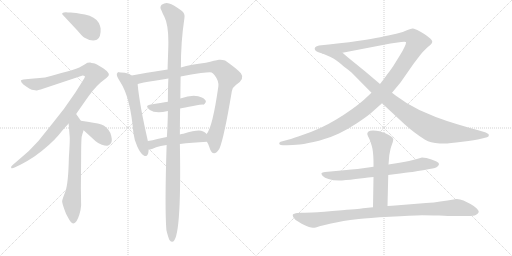
t = 0.00 s
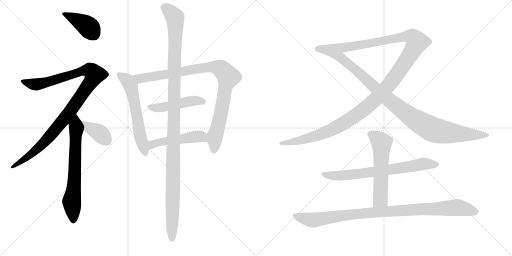
t = 2.47 s
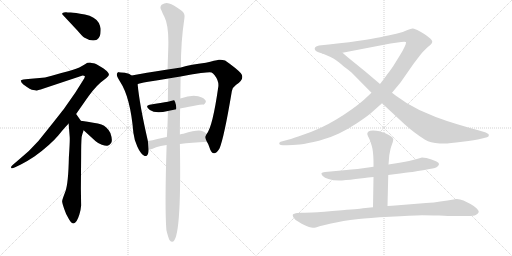
t = 4.95 s
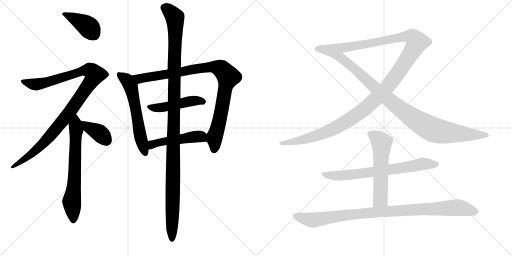
t = 7.42 s
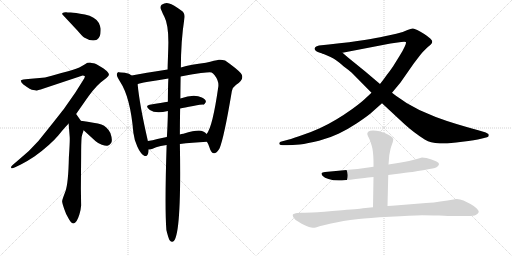
t = 9.89 s
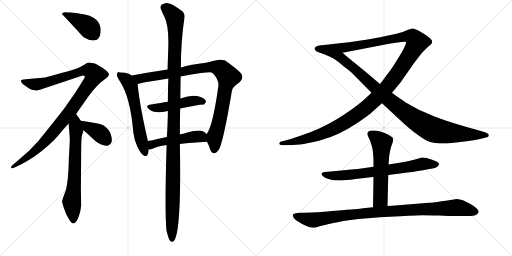
t = 12.36 s

The animated SVG that drew these frames (rendered in a browser with its animation timeline set to each time). Animation: 14 CSS @keyframes rules; one cycle of 12.36 s.

<svg version="1.1" viewBox="0 0 2048 1024" xmlns="http://www.w3.org/2000/svg">
  <g stroke="lightgray" stroke-dasharray="1,1" stroke-width="1" transform="scale(4, 4)">
    <line x1="0" y1="0" x2="256" y2="256"></line>
    <line x1="256" y1="0" x2="0" y2="256"></line>
    <line x1="128" y1="0" x2="128" y2="256"></line>
    <line x1="0" y1="128" x2="256" y2="128"></line>
    <line x1="256" y1="0" x2="512" y2="256"></line>
    <line x1="512" y1="0" x2="256" y2="256"></line>
    <line x1="384" y1="0" x2="384" y2="256"></line>
    <line x1="256" y1="128" x2="512" y2="128"></line>
  </g>
<g transform="scale(1, -1) translate(0, -850)">
   <style type="text/css">
    @keyframes keyframes0 {
      from {
       stroke: black;
       stroke-dashoffset: 407;
       stroke-width: 128;
       }
       57% {
       animation-timing-function: step-end;
       stroke: black;
       stroke-dashoffset: 0;
       stroke-width: 128;
       }
       to {
       stroke: black;
       stroke-width: 1024;
       }
       }
       #make-me-a-hanzi-animation-0 {
         animation: keyframes0 0.581217s both;
         animation-delay: 0.000000s;
         animation-timing-function: linear;
       }
    @keyframes keyframes1 {
      from {
       stroke: black;
       stroke-dashoffset: 1059;
       stroke-width: 128;
       }
       78% {
       animation-timing-function: step-end;
       stroke: black;
       stroke-dashoffset: 0;
       stroke-width: 128;
       }
       to {
       stroke: black;
       stroke-width: 1024;
       }
       }
       #make-me-a-hanzi-animation-1 {
         animation: keyframes1 1.111816s both;
         animation-delay: 0.581217s;
         animation-timing-function: linear;
       }
    @keyframes keyframes2 {
      from {
       stroke: black;
       stroke-dashoffset: 673;
       stroke-width: 128;
       }
       69% {
       animation-timing-function: step-end;
       stroke: black;
       stroke-dashoffset: 0;
       stroke-width: 128;
       }
       to {
       stroke: black;
       stroke-width: 1024;
       }
       }
       #make-me-a-hanzi-animation-2 {
         animation: keyframes2 0.797689s both;
         animation-delay: 1.693033s;
         animation-timing-function: linear;
       }
    @keyframes keyframes3 {
      from {
       stroke: black;
       stroke-dashoffset: 381;
       stroke-width: 128;
       }
       55% {
       animation-timing-function: step-end;
       stroke: black;
       stroke-dashoffset: 0;
       stroke-width: 128;
       }
       to {
       stroke: black;
       stroke-width: 1024;
       }
       }
       #make-me-a-hanzi-animation-3 {
         animation: keyframes3 0.560059s both;
         animation-delay: 2.490722s;
         animation-timing-function: linear;
       }
    @keyframes keyframes4 {
      from {
       stroke: black;
       stroke-dashoffset: 596;
       stroke-width: 128;
       }
       66% {
       animation-timing-function: step-end;
       stroke: black;
       stroke-dashoffset: 0;
       stroke-width: 128;
       }
       to {
       stroke: black;
       stroke-width: 1024;
       }
       }
       #make-me-a-hanzi-animation-4 {
         animation: keyframes4 0.735026s both;
         animation-delay: 3.050781s;
         animation-timing-function: linear;
       }
    @keyframes keyframes5 {
      from {
       stroke: black;
       stroke-dashoffset: 947;
       stroke-width: 128;
       }
       76% {
       animation-timing-function: step-end;
       stroke: black;
       stroke-dashoffset: 0;
       stroke-width: 128;
       }
       to {
       stroke: black;
       stroke-width: 1024;
       }
       }
       #make-me-a-hanzi-animation-5 {
         animation: keyframes5 1.020671s both;
         animation-delay: 3.785807s;
         animation-timing-function: linear;
       }
    @keyframes keyframes6 {
      from {
       stroke: black;
       stroke-dashoffset: 472;
       stroke-width: 128;
       }
       61% {
       animation-timing-function: step-end;
       stroke: black;
       stroke-dashoffset: 0;
       stroke-width: 128;
       }
       to {
       stroke: black;
       stroke-width: 1024;
       }
       }
       #make-me-a-hanzi-animation-6 {
         animation: keyframes6 0.634115s both;
         animation-delay: 4.806478s;
         animation-timing-function: linear;
       }
    @keyframes keyframes7 {
      from {
       stroke: black;
       stroke-dashoffset: 492;
       stroke-width: 128;
       }
       62% {
       animation-timing-function: step-end;
       stroke: black;
       stroke-dashoffset: 0;
       stroke-width: 128;
       }
       to {
       stroke: black;
       stroke-width: 1024;
       }
       }
       #make-me-a-hanzi-animation-7 {
         animation: keyframes7 0.650391s both;
         animation-delay: 5.440593s;
         animation-timing-function: linear;
       }
    @keyframes keyframes8 {
      from {
       stroke: black;
       stroke-dashoffset: 1203;
       stroke-width: 128;
       }
       80% {
       animation-timing-function: step-end;
       stroke: black;
       stroke-dashoffset: 0;
       stroke-width: 128;
       }
       to {
       stroke: black;
       stroke-width: 1024;
       }
       }
       #make-me-a-hanzi-animation-8 {
         animation: keyframes8 1.229004s both;
         animation-delay: 6.090984s;
         animation-timing-function: linear;
       }
    @keyframes keyframes9 {
      from {
       stroke: black;
       stroke-dashoffset: 1382;
       stroke-width: 128;
       }
       82% {
       animation-timing-function: step-end;
       stroke: black;
       stroke-dashoffset: 0;
       stroke-width: 128;
       }
       to {
       stroke: black;
       stroke-width: 1024;
       }
       }
       #make-me-a-hanzi-animation-9 {
         animation: keyframes9 1.374674s both;
         animation-delay: 7.319988s;
         animation-timing-function: linear;
       }
    @keyframes keyframes10 {
      from {
       stroke: black;
       stroke-dashoffset: 1001;
       stroke-width: 128;
       }
       77% {
       animation-timing-function: step-end;
       stroke: black;
       stroke-dashoffset: 0;
       stroke-width: 128;
       }
       to {
       stroke: black;
       stroke-width: 1024;
       }
       }
       #make-me-a-hanzi-animation-10 {
         animation: keyframes10 1.064616s both;
         animation-delay: 8.694662s;
         animation-timing-function: linear;
       }
    @keyframes keyframes11 {
      from {
       stroke: black;
       stroke-dashoffset: 713;
       stroke-width: 128;
       }
       70% {
       animation-timing-function: step-end;
       stroke: black;
       stroke-dashoffset: 0;
       stroke-width: 128;
       }
       to {
       stroke: black;
       stroke-width: 1024;
       }
       }
       #make-me-a-hanzi-animation-11 {
         animation: keyframes11 0.830241s both;
         animation-delay: 9.759278s;
         animation-timing-function: linear;
       }
    @keyframes keyframes12 {
      from {
       stroke: black;
       stroke-dashoffset: 573;
       stroke-width: 128;
       }
       65% {
       animation-timing-function: step-end;
       stroke: black;
       stroke-dashoffset: 0;
       stroke-width: 128;
       }
       to {
       stroke: black;
       stroke-width: 1024;
       }
       }
       #make-me-a-hanzi-animation-12 {
         animation: keyframes12 0.716309s both;
         animation-delay: 10.589519s;
         animation-timing-function: linear;
       }
    @keyframes keyframes13 {
      from {
       stroke: black;
       stroke-dashoffset: 992;
       stroke-width: 128;
       }
       76% {
       animation-timing-function: step-end;
       stroke: black;
       stroke-dashoffset: 0;
       stroke-width: 128;
       }
       to {
       stroke: black;
       stroke-width: 1024;
       }
       }
       #make-me-a-hanzi-animation-13 {
         animation: keyframes13 1.057292s both;
         animation-delay: 11.305828s;
         animation-timing-function: linear;
       }
</style>
<path d="M 310.5 727.0 Q 327.5 707.0 336.5 700.0 Q 366.5 682.0 387.5 691.0 Q 404.5 701.0 402.5 736.0 Q 401.5 744.0 395.5 758.0 Q 380.5 784.0 339.5 792.0 Q 298.5 800.0 283.0 800.0 Q 267.5 800.0 265.0 801.0 Q 262.5 802.0 255.5 800.0 Q 248.5 798.0 248.5 795.5 Q 248.5 793.0 253.5 788.0 L 310.5 727.0 Z" fill="lightgray"></path> 
<path d="M 304.5 394.0 L 336.5 440.0 Q 374.5 496.0 402.5 520.0 L 425.5 538.0 Q 434.5 546.0 435.5 550.5 Q 436.5 555.0 429.5 563.0 Q 426.5 569.0 404.5 582.5 Q 382.5 596.0 374.0 597.0 Q 365.5 598.0 360.5 600.0 Q 352.5 600.0 350.0 599.0 Q 347.5 598.0 328.0 586.0 Q 308.5 574.0 272.5 565.0 Q 236.5 556.0 207.0 547.5 Q 177.5 539.0 158.5 538.0 L 112.5 534.0 L 93.5 532.0 Q 84.5 530.0 83.5 528.0 Q 82.5 522.0 93.5 512.0 Q 123.5 490.0 133.0 490.0 Q 142.5 490.0 144.5 488.0 Q 148.5 488.0 174.5 496.0 L 330.5 548.0 Q 336.5 548.0 339.5 545.0 Q 340.5 541.0 330.5 526.0 L 301.5 480.0 L 257.5 417.0 Q 252.5 410.0 202.5 347.0 L 153.5 286.0 Q 116.5 244.0 78.5 214.0 L 50.5 190.0 Q 42.5 184.0 44.5 179.0 Q 46.5 174.0 60.5 181.0 L 83.5 192.0 Q 107.5 204.0 137.5 224.0 Q 201.5 271.0 233.0 308.5 Q 264.5 346.0 274.5 356.0 L 304.5 394.0 Z" fill="lightgray"></path> 
<path d="M 274.5 356.0 L 278.5 306.0 Q 280.5 294.0 275.5 221.0 Q 273.5 117.0 261.5 84.0 Q 248.5 51.0 248.5 45.0 Q 248.5 39.0 256.5 15.0 Q 263.5 -8.0 276.5 -28.0 Q 299.5 -67.0 317.5 -8.0 Q 323.5 12.0 324.5 28.0 L 323.5 96.0 L 324.5 222.0 Q 324.5 280.0 326.5 302.0 Q 329.5 315.0 334.5 329.0 C 339.5 344.0 339.5 344.0 323.5 367.0 L 304.5 394.0 C 287.5 419.0 272.5 386.0 274.5 356.0 Z" fill="lightgray"></path> 
<path d="M 334.5 329.0 L 381.5 286.0 Q 392.5 276.0 407.5 271.0 Q 421.5 266.0 429.5 267.0 Q 436.5 267.0 444.5 278.0 Q 451.5 289.0 441.5 318.0 Q 428.5 344.0 405.5 352.0 Q 381.5 359.0 323.5 367.0 C 293.5 371.0 312.5 349.0 334.5 329.0 Z" fill="lightgray"></path> 
<path d="M 526.5 548.0 Q 518.5 557.0 499.5 559.0 Q 480.5 561.0 475.5 561.5 Q 470.5 562.0 467.5 555.0 Q 464.5 548.0 480.5 523.0 Q 521.5 461.0 533.5 319.0 Q 536.5 292.0 549.5 263.0 Q 562.5 234.0 578.5 226.0 Q 594.5 222.0 594.5 252.0 L 591.5 286.0 Q 558.5 429.0 550.5 513.0 L 526.5 548.0 Z" fill="lightgray"></path> 
<path d="M 827.5 283.0 Q 833.5 274.0 836.5 264.0 Q 851.5 214.0 877.5 255.0 Q 895.5 295.0 927.5 486.0 Q 931.5 502.0 943.5 510.0 Q 981.5 534.0 963.5 557.0 Q 946.5 576.0 900.5 608.0 Q 888.5 612.0 875.5 611.0 Q 861.5 609.0 823.5 599.0 Q 763.5 592.0 723.5 580.0 L 670.5 572.0 Q 577.5 558.0 526.5 548.0 C 497.5 542.0 521.5 504.0 550.5 513.0 Q 553.5 517.0 592.5 523.0 Q 630.5 529.0 673.5 536.0 L 722.5 544.0 Q 766.5 553.0 803.5 558.0 Q 840.5 562.0 846.5 560.0 Q 851.5 558.0 858.5 549.0 Q 875.5 527.0 873.5 505.0 Q 850.5 342.0 826.5 314.0 C 819.5 301.0 819.5 301.0 827.5 283.0 Z" fill="lightgray"></path> 
<path d="M 720.5 416.0 Q 736.5 420.0 772.5 426.0 Q 808.5 432.0 813.0 431.5 Q 817.5 431.0 823.5 442.0 Q 824.5 452.0 807.5 460.0 Q 776.5 476.0 721.5 456.0 L 671.5 443.0 Q 648.5 440.0 598.5 431.0 Q 577.5 427.0 599.5 410.5 Q 621.5 394.0 671.5 406.0 L 720.5 416.0 Z" fill="lightgray"></path> 
<path d="M 719.5 274.0 Q 766.5 280.0 827.5 283.0 C 857.5 285.0 848.5 293.0 826.5 314.0 Q 814.5 328.0 795.5 328.0 Q 775.5 328.0 733.5 315.0 Q 725.5 315.0 719.5 312.0 L 667.5 302.0 Q 647.5 299.0 629.5 294.0 Q 610.5 288.0 591.5 286.0 C 561.5 282.0 564.5 250.0 594.5 252.0 L 600.5 252.0 Q 608.5 254.0 624.5 261.0 Q 640.5 267.0 666.5 270.0 L 719.5 274.0 Z" fill="lightgray"></path> 
<path d="M 665.5 -70.0 Q 672.5 -100.0 678.5 -111.0 Q 727.5 -166.0 719.5 274.0 L 719.5 312.0 Q 719.5 355.0 720.5 416.0 L 721.5 456.0 Q 721.5 482.0 722.5 544.0 L 723.5 580.0 Q 723.5 686.0 737.5 776.0 Q 741.5 797.0 726.5 807.0 Q 692.5 832.0 676.5 836.0 Q 663.5 842.0 646.5 831.0 Q 637.5 821.0 645.5 809.0 Q 650.5 796.0 657.5 783.0 Q 673.5 752.0 673.5 681.0 Q 673.5 667.0 672.0 625.0 Q 670.5 583.0 670.5 572.0 L 673.5 536.0 Q 672.5 521.0 672.0 494.0 Q 671.5 467.0 671.5 443.0 L 671.5 406.0 Q 671.5 386.0 670.0 350.5 Q 668.5 315.0 667.5 302.0 L 666.5 270.0 Q 658.5 20.0 665.5 -70.0 Z" fill="lightgray"></path> 
<path d="M 1486.0 479.5 L 1458.0 453.5 Q 1442.0 438.5 1409.0 414.5 Q 1377.0 391.5 1345.0 372.5 Q 1312.0 352.5 1279.0 337.5 Q 1246.0 322.5 1210.0 310.5 Q 1174.0 297.5 1152.0 291.5 L 1126.0 284.5 Q 1118.0 282.5 1118.0 279.5 Q 1117.0 278.5 1117.0 276.5 Q 1117.0 274.5 1119.0 272.5 Q 1121.0 269.5 1131.0 269.5 L 1148.0 269.5 Q 1168.0 269.5 1199.0 272.5 Q 1230.0 276.5 1276.0 287.5 Q 1321.0 299.5 1356.0 316.5 Q 1391.0 333.5 1426.0 356.5 Q 1462.0 380.5 1482.0 396.5 L 1528.0 437.5 L 1568.0 479.5 L 1602.0 520.5 L 1655.0 596.5 L 1681.0 630.5 Q 1692.0 644.5 1707.0 658.5 Q 1722.0 671.5 1724.0 673.5 Q 1729.0 679.5 1729.0 683.5 L 1729.0 684.5 Q 1729.0 688.5 1721.0 696.5 Q 1712.0 704.5 1697.0 714.5 Q 1681.0 724.5 1669.0 730.5 Q 1657.0 736.5 1652.0 736.5 L 1650.0 736.5 Q 1644.0 736.5 1630.0 730.5 Q 1614.0 722.5 1585.0 715.5 Q 1556.0 708.5 1534.0 704.5 Q 1511.0 699.5 1458.0 690.5 Q 1406.0 682.5 1315.0 672.5 L 1276.0 668.5 Q 1270.0 666.5 1265.0 664.5 Q 1260.0 661.5 1259.0 657.5 L 1259.0 655.5 Q 1259.0 651.5 1262.0 648.5 Q 1266.0 644.5 1274.0 641.5 L 1292.0 635.5 L 1370.0 639.5 L 1562.0 676.5 L 1605.0 682.5 Q 1613.0 683.5 1617.0 683.5 Q 1622.0 683.5 1623.0 682.5 Q 1624.0 681.5 1624.0 679.5 Q 1624.0 674.5 1619.0 664.5 Q 1612.0 648.5 1598.0 626.5 L 1572.0 584.5 Q 1559.0 565.5 1547.0 550.5 Q 1536.0 534.5 1520.0 514.5 L 1486.0 479.5 Z" fill="lightgray"></path> 
<path d="M 1528.0 437.5 L 1599.0 371.5 Q 1620.0 351.5 1638.0 336.5 Q 1656.0 321.5 1679.0 305.5 Q 1702.0 289.5 1712.0 285.5 Q 1723.0 281.5 1741.0 278.5 Q 1759.0 276.5 1778.0 276.5 Q 1796.0 276.5 1849.0 283.5 Q 1902.0 290.5 1924.0 295.5 L 1948.0 301.5 Q 1953.0 302.5 1955.0 306.5 L 1955.0 309.5 Q 1955.0 311.5 1954.0 314.5 Q 1951.0 316.5 1943.0 320.5 L 1920.0 327.5 L 1870.0 341.5 Q 1831.0 352.5 1788.0 366.5 Q 1744.0 380.5 1710.0 396.5 Q 1674.0 410.5 1648.0 426.5 Q 1621.0 440.5 1603.0 454.5 Q 1584.0 466.5 1568.0 479.5 L 1520.0 514.5 L 1461.0 564.5 L 1392.0 620.5 L 1370.0 639.5 C 1347.0 659.5 1264.0 647.5 1292.0 635.5 Q 1310.0 628.5 1322.0 622.5 Q 1335.0 616.5 1343.0 610.5 Q 1352.0 604.5 1374.0 585.5 Q 1398.0 567.5 1406.0 560.5 L 1486.0 479.5 L 1528.0 437.5 Z" fill="lightgray"></path> 
<path d="M 1553.0 150.5 L 1576.0 153.5 Q 1629.0 160.5 1650.0 162.5 Q 1672.0 166.5 1692.0 169.5 L 1718.0 174.5 Q 1745.0 178.5 1750.0 184.5 Q 1756.0 190.5 1756.0 194.5 Q 1756.0 199.5 1746.0 204.5 Q 1736.0 209.5 1726.0 212.5 Q 1716.0 216.5 1706.0 218.5 Q 1696.0 220.5 1688.0 220.5 L 1664.0 213.5 L 1636.0 206.5 Q 1624.0 203.5 1598.0 199.5 L 1554.0 192.5 L 1494.0 183.5 L 1452.0 177.5 Q 1432.0 174.5 1406.0 172.5 L 1354.0 167.5 L 1322.0 164.5 L 1300.0 162.5 Q 1288.0 160.5 1286.0 157.5 L 1286.0 155.5 Q 1286.0 152.5 1291.0 146.5 Q 1298.0 138.5 1314.0 134.5 Q 1332.0 128.5 1356.0 128.5 Q 1366.0 128.5 1384.0 130.5 Q 1401.0 131.5 1422.0 134.5 L 1458.0 138.5 Q 1469.0 140.5 1494.0 142.5 L 1553.0 150.5 Z" fill="lightgray"></path> 
<path d="M 1550.0 26.5 L 1553.0 150.5 L 1554.0 192.5 L 1555.0 203.5 L 1556.0 216.5 Q 1556.0 228.5 1560.0 244.5 Q 1563.0 261.5 1567.0 270.5 Q 1573.0 286.5 1573.0 292.5 L 1573.0 294.5 Q 1572.0 300.5 1562.0 306.5 Q 1552.0 312.5 1541.0 317.5 Q 1530.0 322.5 1518.0 325.5 Q 1506.0 328.5 1492.0 328.5 Q 1479.0 328.5 1474.0 324.5 Q 1469.0 320.5 1469.0 314.5 Q 1470.0 308.5 1476.0 297.5 Q 1482.0 286.5 1484.0 276.5 Q 1488.0 265.5 1490.0 254.5 Q 1492.0 242.5 1493.0 228.5 Q 1494.0 213.5 1494.0 198.5 L 1494.0 183.5 L 1494.0 142.5 L 1492.0 21.5 C 1492.0 -8.5 1549.0 -3.5 1550.0 26.5 Z" fill="lightgray"></path> 
<path d="M 1492.0 21.5 L 1452.0 17.5 Q 1450.0 16.5 1368.0 9.5 Q 1286.0 2.5 1249.0 0.5 Q 1211.0 -0.5 1206.0 -0.5 L 1190.0 -1.5 Q 1174.0 -3.5 1172.0 -7.5 Q 1171.0 -8.5 1171.0 -10.5 Q 1171.0 -14.5 1174.0 -19.5 Q 1178.0 -27.5 1194.0 -36.5 Q 1208.0 -45.5 1217.0 -49.5 Q 1225.0 -53.5 1236.0 -57.5 Q 1246.0 -60.5 1251.0 -60.5 L 1254.0 -60.5 Q 1260.0 -60.5 1278.0 -54.5 Q 1297.0 -49.5 1324.0 -43.5 Q 1350.0 -37.5 1374.0 -33.5 Q 1398.0 -29.5 1435.0 -25.5 Q 1471.0 -21.5 1559.0 -16.5 Q 1647.0 -11.5 1688.0 -10.5 Q 1714.0 -10.5 1756.0 -11.5 Q 1798.0 -13.5 1816.0 -13.5 L 1870.0 -13.5 Q 1895.0 -13.5 1903.0 -9.5 Q 1914.0 -3.5 1915.0 2.5 L 1915.0 3.5 Q 1915.0 9.5 1906.0 17.5 Q 1896.0 26.5 1882.0 34.5 Q 1868.0 42.5 1854.0 48.5 Q 1840.0 54.5 1827.0 54.5 L 1790.0 48.5 L 1761.0 44.5 Q 1738.0 40.5 1704.0 38.5 L 1581.0 28.5 Q 1570.0 28.5 1550.0 26.5 L 1492.0 21.5 Z" fill="lightgray"></path> 
      <clipPath id="make-me-a-hanzi-clip-0">
      <path d="M 310.5 727.0 Q 327.5 707.0 336.5 700.0 Q 366.5 682.0 387.5 691.0 Q 404.5 701.0 402.5 736.0 Q 401.5 744.0 395.5 758.0 Q 380.5 784.0 339.5 792.0 Q 298.5 800.0 283.0 800.0 Q 267.5 800.0 265.0 801.0 Q 262.5 802.0 255.5 800.0 Q 248.5 798.0 248.5 795.5 Q 248.5 793.0 253.5 788.0 L 310.5 727.0 Z" fill="lightgray"></path>
      </clipPath>
      <path clip-path="url(#make-me-a-hanzi-clip-0)" d="M 254.5 794.0 L 352.5 744.0 L 376.5 711.0 " fill="none" id="make-me-a-hanzi-animation-0" stroke-dasharray="279 558" stroke-linecap="round"></path>

      <clipPath id="make-me-a-hanzi-clip-1">
      <path d="M 304.5 394.0 L 336.5 440.0 Q 374.5 496.0 402.5 520.0 L 425.5 538.0 Q 434.5 546.0 435.5 550.5 Q 436.5 555.0 429.5 563.0 Q 426.5 569.0 404.5 582.5 Q 382.5 596.0 374.0 597.0 Q 365.5 598.0 360.5 600.0 Q 352.5 600.0 350.0 599.0 Q 347.5 598.0 328.0 586.0 Q 308.5 574.0 272.5 565.0 Q 236.5 556.0 207.0 547.5 Q 177.5 539.0 158.5 538.0 L 112.5 534.0 L 93.5 532.0 Q 84.5 530.0 83.5 528.0 Q 82.5 522.0 93.5 512.0 Q 123.5 490.0 133.0 490.0 Q 142.5 490.0 144.5 488.0 Q 148.5 488.0 174.5 496.0 L 330.5 548.0 Q 336.5 548.0 339.5 545.0 Q 340.5 541.0 330.5 526.0 L 301.5 480.0 L 257.5 417.0 Q 252.5 410.0 202.5 347.0 L 153.5 286.0 Q 116.5 244.0 78.5 214.0 L 50.5 190.0 Q 42.5 184.0 44.5 179.0 Q 46.5 174.0 60.5 181.0 L 83.5 192.0 Q 107.5 204.0 137.5 224.0 Q 201.5 271.0 233.0 308.5 Q 264.5 346.0 274.5 356.0 L 304.5 394.0 Z" fill="lightgray"></path>
      </clipPath>
      <path clip-path="url(#make-me-a-hanzi-clip-1)" d="M 90.5 526.0 L 109.5 517.0 L 158.5 514.0 L 348.5 570.0 L 360.5 568.0 L 378.5 552.0 L 287.5 414.0 L 203.5 310.0 L 136.5 242.0 L 49.5 184.0 " fill="none" id="make-me-a-hanzi-animation-1" stroke-dasharray="931 1862" stroke-linecap="round"></path>

      <clipPath id="make-me-a-hanzi-clip-2">
      <path d="M 274.5 356.0 L 278.5 306.0 Q 280.5 294.0 275.5 221.0 Q 273.5 117.0 261.5 84.0 Q 248.5 51.0 248.5 45.0 Q 248.5 39.0 256.5 15.0 Q 263.5 -8.0 276.5 -28.0 Q 299.5 -67.0 317.5 -8.0 Q 323.5 12.0 324.5 28.0 L 323.5 96.0 L 324.5 222.0 Q 324.5 280.0 326.5 302.0 Q 329.5 315.0 334.5 329.0 C 339.5 344.0 339.5 344.0 323.5 367.0 L 304.5 394.0 C 287.5 419.0 272.5 386.0 274.5 356.0 Z" fill="lightgray"></path>
      </clipPath>
      <path clip-path="url(#make-me-a-hanzi-clip-2)" d="M 303.5 387.0 L 297.5 136.0 L 286.5 44.0 L 295.5 -15.0 L 292.5 -28.0 " fill="none" id="make-me-a-hanzi-animation-2" stroke-dasharray="545 1090" stroke-linecap="round"></path>

      <clipPath id="make-me-a-hanzi-clip-3">
      <path d="M 334.5 329.0 L 381.5 286.0 Q 392.5 276.0 407.5 271.0 Q 421.5 266.0 429.5 267.0 Q 436.5 267.0 444.5 278.0 Q 451.5 289.0 441.5 318.0 Q 428.5 344.0 405.5 352.0 Q 381.5 359.0 323.5 367.0 C 293.5 371.0 312.5 349.0 334.5 329.0 Z" fill="lightgray"></path>
      </clipPath>
      <path clip-path="url(#make-me-a-hanzi-clip-3)" d="M 332.5 363.0 L 354.5 339.0 L 404.5 312.0 L 426.5 284.0 " fill="none" id="make-me-a-hanzi-animation-3" stroke-dasharray="253 506" stroke-linecap="round"></path>

      <clipPath id="make-me-a-hanzi-clip-4">
      <path d="M 526.5 548.0 Q 518.5 557.0 499.5 559.0 Q 480.5 561.0 475.5 561.5 Q 470.5 562.0 467.5 555.0 Q 464.5 548.0 480.5 523.0 Q 521.5 461.0 533.5 319.0 Q 536.5 292.0 549.5 263.0 Q 562.5 234.0 578.5 226.0 Q 594.5 222.0 594.5 252.0 L 591.5 286.0 Q 558.5 429.0 550.5 513.0 L 526.5 548.0 Z" fill="lightgray"></path>
      </clipPath>
      <path clip-path="url(#make-me-a-hanzi-clip-4)" d="M 476.5 552.0 L 509.5 528.0 L 523.5 504.0 L 558.5 316.0 L 580.5 239.0 " fill="none" id="make-me-a-hanzi-animation-4" stroke-dasharray="468 936" stroke-linecap="round"></path>

      <clipPath id="make-me-a-hanzi-clip-5">
      <path d="M 827.5 283.0 Q 833.5 274.0 836.5 264.0 Q 851.5 214.0 877.5 255.0 Q 895.5 295.0 927.5 486.0 Q 931.5 502.0 943.5 510.0 Q 981.5 534.0 963.5 557.0 Q 946.5 576.0 900.5 608.0 Q 888.5 612.0 875.5 611.0 Q 861.5 609.0 823.5 599.0 Q 763.5 592.0 723.5 580.0 L 670.5 572.0 Q 577.5 558.0 526.5 548.0 C 497.5 542.0 521.5 504.0 550.5 513.0 Q 553.5 517.0 592.5 523.0 Q 630.5 529.0 673.5 536.0 L 722.5 544.0 Q 766.5 553.0 803.5 558.0 Q 840.5 562.0 846.5 560.0 Q 851.5 558.0 858.5 549.0 Q 875.5 527.0 873.5 505.0 Q 850.5 342.0 826.5 314.0 C 819.5 301.0 819.5 301.0 827.5 283.0 Z" fill="lightgray"></path>
      </clipPath>
      <path clip-path="url(#make-me-a-hanzi-clip-5)" d="M 532.5 544.0 L 559.5 535.0 L 578.5 537.0 L 837.5 582.0 L 866.5 581.0 L 886.5 573.0 L 911.5 541.0 L 887.5 410.0 L 860.5 307.0 L 858.5 257.0 " fill="none" id="make-me-a-hanzi-animation-5" stroke-dasharray="819 1638" stroke-linecap="round"></path>

      <clipPath id="make-me-a-hanzi-clip-6">
      <path d="M 720.5 416.0 Q 736.5 420.0 772.5 426.0 Q 808.5 432.0 813.0 431.5 Q 817.5 431.0 823.5 442.0 Q 824.5 452.0 807.5 460.0 Q 776.5 476.0 721.5 456.0 L 671.5 443.0 Q 648.5 440.0 598.5 431.0 Q 577.5 427.0 599.5 410.5 Q 621.5 394.0 671.5 406.0 L 720.5 416.0 Z" fill="lightgray"></path>
      </clipPath>
      <path clip-path="url(#make-me-a-hanzi-clip-6)" d="M 598.5 421.0 L 642.5 419.0 L 765.5 446.0 L 811.5 443.0 " fill="none" id="make-me-a-hanzi-animation-6" stroke-dasharray="344 688" stroke-linecap="round"></path>

      <clipPath id="make-me-a-hanzi-clip-7">
      <path d="M 719.5 274.0 Q 766.5 280.0 827.5 283.0 C 857.5 285.0 848.5 293.0 826.5 314.0 Q 814.5 328.0 795.5 328.0 Q 775.5 328.0 733.5 315.0 Q 725.5 315.0 719.5 312.0 L 667.5 302.0 Q 647.5 299.0 629.5 294.0 Q 610.5 288.0 591.5 286.0 C 561.5 282.0 564.5 250.0 594.5 252.0 L 600.5 252.0 Q 608.5 254.0 624.5 261.0 Q 640.5 267.0 666.5 270.0 L 719.5 274.0 Z" fill="lightgray"></path>
      </clipPath>
      <path clip-path="url(#make-me-a-hanzi-clip-7)" d="M 597.5 258.0 L 607.5 270.0 L 639.5 281.0 L 766.5 302.0 L 803.5 304.0 L 818.5 290.0 " fill="none" id="make-me-a-hanzi-animation-7" stroke-dasharray="364 728" stroke-linecap="round"></path>

      <clipPath id="make-me-a-hanzi-clip-8">
      <path d="M 665.5 -70.0 Q 672.5 -100.0 678.5 -111.0 Q 727.5 -166.0 719.5 274.0 L 719.5 312.0 Q 719.5 355.0 720.5 416.0 L 721.5 456.0 Q 721.5 482.0 722.5 544.0 L 723.5 580.0 Q 723.5 686.0 737.5 776.0 Q 741.5 797.0 726.5 807.0 Q 692.5 832.0 676.5 836.0 Q 663.5 842.0 646.5 831.0 Q 637.5 821.0 645.5 809.0 Q 650.5 796.0 657.5 783.0 Q 673.5 752.0 673.5 681.0 Q 673.5 667.0 672.0 625.0 Q 670.5 583.0 670.5 572.0 L 673.5 536.0 Q 672.5 521.0 672.0 494.0 Q 671.5 467.0 671.5 443.0 L 671.5 406.0 Q 671.5 386.0 670.0 350.5 Q 668.5 315.0 667.5 302.0 L 666.5 270.0 Q 658.5 20.0 665.5 -70.0 Z" fill="lightgray"></path>
      </clipPath>
      <path clip-path="url(#make-me-a-hanzi-clip-8)" d="M 658.5 819.0 L 697.5 783.0 L 701.5 759.0 L 688.5 -110.0 " fill="none" id="make-me-a-hanzi-animation-8" stroke-dasharray="1075 2150" stroke-linecap="round"></path>

      <clipPath id="make-me-a-hanzi-clip-9">
      <path d="M 1486.0 479.5 L 1458.0 453.5 Q 1442.0 438.5 1409.0 414.5 Q 1377.0 391.5 1345.0 372.5 Q 1312.0 352.5 1279.0 337.5 Q 1246.0 322.5 1210.0 310.5 Q 1174.0 297.5 1152.0 291.5 L 1126.0 284.5 Q 1118.0 282.5 1118.0 279.5 Q 1117.0 278.5 1117.0 276.5 Q 1117.0 274.5 1119.0 272.5 Q 1121.0 269.5 1131.0 269.5 L 1148.0 269.5 Q 1168.0 269.5 1199.0 272.5 Q 1230.0 276.5 1276.0 287.5 Q 1321.0 299.5 1356.0 316.5 Q 1391.0 333.5 1426.0 356.5 Q 1462.0 380.5 1482.0 396.5 L 1528.0 437.5 L 1568.0 479.5 L 1602.0 520.5 L 1655.0 596.5 L 1681.0 630.5 Q 1692.0 644.5 1707.0 658.5 Q 1722.0 671.5 1724.0 673.5 Q 1729.0 679.5 1729.0 683.5 L 1729.0 684.5 Q 1729.0 688.5 1721.0 696.5 Q 1712.0 704.5 1697.0 714.5 Q 1681.0 724.5 1669.0 730.5 Q 1657.0 736.5 1652.0 736.5 L 1650.0 736.5 Q 1644.0 736.5 1630.0 730.5 Q 1614.0 722.5 1585.0 715.5 Q 1556.0 708.5 1534.0 704.5 Q 1511.0 699.5 1458.0 690.5 Q 1406.0 682.5 1315.0 672.5 L 1276.0 668.5 Q 1270.0 666.5 1265.0 664.5 Q 1260.0 661.5 1259.0 657.5 L 1259.0 655.5 Q 1259.0 651.5 1262.0 648.5 Q 1266.0 644.5 1274.0 641.5 L 1292.0 635.5 L 1370.0 639.5 L 1562.0 676.5 L 1605.0 682.5 Q 1613.0 683.5 1617.0 683.5 Q 1622.0 683.5 1623.0 682.5 Q 1624.0 681.5 1624.0 679.5 Q 1624.0 674.5 1619.0 664.5 Q 1612.0 648.5 1598.0 626.5 L 1572.0 584.5 Q 1559.0 565.5 1547.0 550.5 Q 1536.0 534.5 1520.0 514.5 L 1486.0 479.5 Z" fill="lightgray"></path>
      </clipPath>
      <path clip-path="url(#make-me-a-hanzi-clip-9)" d="M 1267.0 656.5 L 1299.0 652.5 L 1391.0 662.5 L 1617.0 704.5 L 1650.0 702.5 L 1668.0 681.5 L 1642.0 633.5 L 1558.0 513.5 L 1512.0 463.5 L 1441.0 401.5 L 1372.0 355.5 L 1304.0 321.5 L 1216.0 292.5 L 1122.0 276.5 " fill="none" id="make-me-a-hanzi-animation-9" stroke-dasharray="1254 2508" stroke-linecap="round"></path>

      <clipPath id="make-me-a-hanzi-clip-10">
      <path d="M 1528.0 437.5 L 1599.0 371.5 Q 1620.0 351.5 1638.0 336.5 Q 1656.0 321.5 1679.0 305.5 Q 1702.0 289.5 1712.0 285.5 Q 1723.0 281.5 1741.0 278.5 Q 1759.0 276.5 1778.0 276.5 Q 1796.0 276.5 1849.0 283.5 Q 1902.0 290.5 1924.0 295.5 L 1948.0 301.5 Q 1953.0 302.5 1955.0 306.5 L 1955.0 309.5 Q 1955.0 311.5 1954.0 314.5 Q 1951.0 316.5 1943.0 320.5 L 1920.0 327.5 L 1870.0 341.5 Q 1831.0 352.5 1788.0 366.5 Q 1744.0 380.5 1710.0 396.5 Q 1674.0 410.5 1648.0 426.5 Q 1621.0 440.5 1603.0 454.5 Q 1584.0 466.5 1568.0 479.5 L 1520.0 514.5 L 1461.0 564.5 L 1392.0 620.5 L 1370.0 639.5 C 1347.0 659.5 1264.0 647.5 1292.0 635.5 Q 1310.0 628.5 1322.0 622.5 Q 1335.0 616.5 1343.0 610.5 Q 1352.0 604.5 1374.0 585.5 Q 1398.0 567.5 1406.0 560.5 L 1486.0 479.5 L 1528.0 437.5 Z" fill="lightgray"></path>
      </clipPath>
      <path clip-path="url(#make-me-a-hanzi-clip-10)" d="M 1309.0 630.5 L 1316.0 634.5 L 1363.0 620.5 L 1563.0 444.5 L 1640.0 385.5 L 1724.0 335.5 L 1801.0 318.5 L 1949.0 308.5 " fill="none" id="make-me-a-hanzi-animation-10" stroke-dasharray="873 1746" stroke-linecap="round"></path>

      <clipPath id="make-me-a-hanzi-clip-11">
      <path d="M 1553.0 150.5 L 1576.0 153.5 Q 1629.0 160.5 1650.0 162.5 Q 1672.0 166.5 1692.0 169.5 L 1718.0 174.5 Q 1745.0 178.5 1750.0 184.5 Q 1756.0 190.5 1756.0 194.5 Q 1756.0 199.5 1746.0 204.5 Q 1736.0 209.5 1726.0 212.5 Q 1716.0 216.5 1706.0 218.5 Q 1696.0 220.5 1688.0 220.5 L 1664.0 213.5 L 1636.0 206.5 Q 1624.0 203.5 1598.0 199.5 L 1554.0 192.5 L 1494.0 183.5 L 1452.0 177.5 Q 1432.0 174.5 1406.0 172.5 L 1354.0 167.5 L 1322.0 164.5 L 1300.0 162.5 Q 1288.0 160.5 1286.0 157.5 L 1286.0 155.5 Q 1286.0 152.5 1291.0 146.5 Q 1298.0 138.5 1314.0 134.5 Q 1332.0 128.5 1356.0 128.5 Q 1366.0 128.5 1384.0 130.5 Q 1401.0 131.5 1422.0 134.5 L 1458.0 138.5 Q 1469.0 140.5 1494.0 142.5 L 1553.0 150.5 Z" fill="lightgray"></path>
      </clipPath>
      <path clip-path="url(#make-me-a-hanzi-clip-11)" d="M 1294.0 156.5 L 1324.0 147.5 L 1413.0 152.5 L 1689.0 194.5 L 1746.0 194.5 " fill="none" id="make-me-a-hanzi-animation-11" stroke-dasharray="585 1170" stroke-linecap="round"></path>

      <clipPath id="make-me-a-hanzi-clip-12">
      <path d="M 1550.0 26.5 L 1553.0 150.5 L 1554.0 192.5 L 1555.0 203.5 L 1556.0 216.5 Q 1556.0 228.5 1560.0 244.5 Q 1563.0 261.5 1567.0 270.5 Q 1573.0 286.5 1573.0 292.5 L 1573.0 294.5 Q 1572.0 300.5 1562.0 306.5 Q 1552.0 312.5 1541.0 317.5 Q 1530.0 322.5 1518.0 325.5 Q 1506.0 328.5 1492.0 328.5 Q 1479.0 328.5 1474.0 324.5 Q 1469.0 320.5 1469.0 314.5 Q 1470.0 308.5 1476.0 297.5 Q 1482.0 286.5 1484.0 276.5 Q 1488.0 265.5 1490.0 254.5 Q 1492.0 242.5 1493.0 228.5 Q 1494.0 213.5 1494.0 198.5 L 1494.0 183.5 L 1494.0 142.5 L 1492.0 21.5 C 1492.0 -8.5 1549.0 -3.5 1550.0 26.5 Z" fill="lightgray"></path>
      </clipPath>
      <path clip-path="url(#make-me-a-hanzi-clip-12)" d="M 1482.0 314.5 L 1527.0 278.5 L 1522.0 53.5 L 1499.0 28.5 " fill="none" id="make-me-a-hanzi-animation-12" stroke-dasharray="445 890" stroke-linecap="round"></path>

      <clipPath id="make-me-a-hanzi-clip-13">
      <path d="M 1492.0 21.5 L 1452.0 17.5 Q 1450.0 16.5 1368.0 9.5 Q 1286.0 2.5 1249.0 0.5 Q 1211.0 -0.5 1206.0 -0.5 L 1190.0 -1.5 Q 1174.0 -3.5 1172.0 -7.5 Q 1171.0 -8.5 1171.0 -10.5 Q 1171.0 -14.5 1174.0 -19.5 Q 1178.0 -27.5 1194.0 -36.5 Q 1208.0 -45.5 1217.0 -49.5 Q 1225.0 -53.5 1236.0 -57.5 Q 1246.0 -60.5 1251.0 -60.5 L 1254.0 -60.5 Q 1260.0 -60.5 1278.0 -54.5 Q 1297.0 -49.5 1324.0 -43.5 Q 1350.0 -37.5 1374.0 -33.5 Q 1398.0 -29.5 1435.0 -25.5 Q 1471.0 -21.5 1559.0 -16.5 Q 1647.0 -11.5 1688.0 -10.5 Q 1714.0 -10.5 1756.0 -11.5 Q 1798.0 -13.5 1816.0 -13.5 L 1870.0 -13.5 Q 1895.0 -13.5 1903.0 -9.5 Q 1914.0 -3.5 1915.0 2.5 L 1915.0 3.5 Q 1915.0 9.5 1906.0 17.5 Q 1896.0 26.5 1882.0 34.5 Q 1868.0 42.5 1854.0 48.5 Q 1840.0 54.5 1827.0 54.5 L 1790.0 48.5 L 1761.0 44.5 Q 1738.0 40.5 1704.0 38.5 L 1581.0 28.5 Q 1570.0 28.5 1550.0 26.5 L 1492.0 21.5 Z" fill="lightgray"></path>
      </clipPath>
      <path clip-path="url(#make-me-a-hanzi-clip-13)" d="M 1178.0 -11.5 L 1249.0 -30.5 L 1382.0 -8.5 L 1698.0 14.5 L 1830.0 20.5 L 1907.0 3.5 " fill="none" id="make-me-a-hanzi-animation-13" stroke-dasharray="864 1728" stroke-linecap="round"></path>

</g>
</svg>
